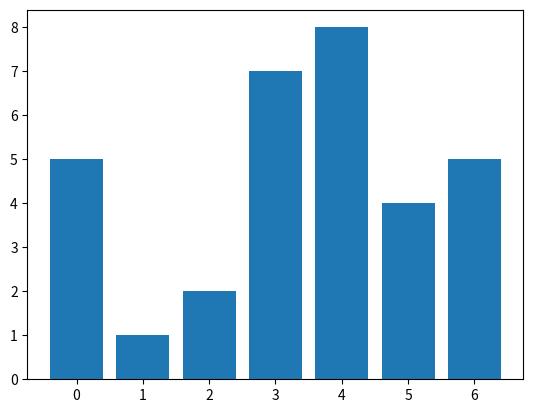

Source code (Python):
from matplotlib import pyplot as plt
from pylab import *

x_data = range(0, 7)
y_data = [5, 1, 2, 7, 8, 4, 5]
perf = 10

# plot(x_data, y_data)

fig = plt.bar(x_data, y_data)
plt.savefig("ggg.png")

# plt.title("Test")
# bar(x_data, y_data)
# yticks(sort(y_data))
# plt.yticks([5])
# plt.xticks(x_data, ["Mon", "Tue", "Wed", "Thr", "Fri", "Sat", "Sun"])

# plt.show()

# fig = plt.gcf()
# fig.savefig("image.png")
# close()
